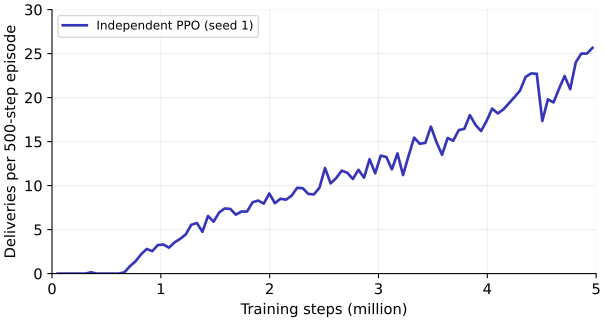

The data file committed next to this chart (first rows):
step, deliveries
51200, 0.0
102400, 0.0
153600, 0.0
204800, 0.0
256000, 0.0
307200, 0.0
358400, 0.15
409600, 0.0
460800, 0.0
512000, 0.0
563200, 0.0
614400, 0.0
665600, 0.15
716800, 0.85
768000, 1.4
819200, 2.2
870400, 2.8
921600, 2.55
972800, 3.25
1024000, 3.3
1075200, 2.95
1126400, 3.55
1177600, 3.95
1228800, 4.45
1280000, 5.55
1331200, 5.75
1382400, 4.75
1433600, 6.55
1484800, 5.9
1536000, 6.95
1587200, 7.4
1638400, 7.35
1689600, 6.7
1740800, 7.05
1792000, 7.05
1843200, 8.1
1894400, 8.3
1945600, 7.95
1996800, 9.1
2048000, 8.0
2099200, 8.5
2150400, 8.4
2201600, 8.85
2252800, 9.75
2304000, 9.7
2355200, 9.05
2406400, 9.0
2457600, 9.75
2508800, 12.0
2560000, 10.25
2611200, 10.85
2662400, 11.7
2713600, 11.45
2764800, 10.75
2816000, 11.8
2867200, 10.9
2918400, 13.0
2969600, 11.4
3020800, 13.4
3072000, 13.25
... 37 more rows
